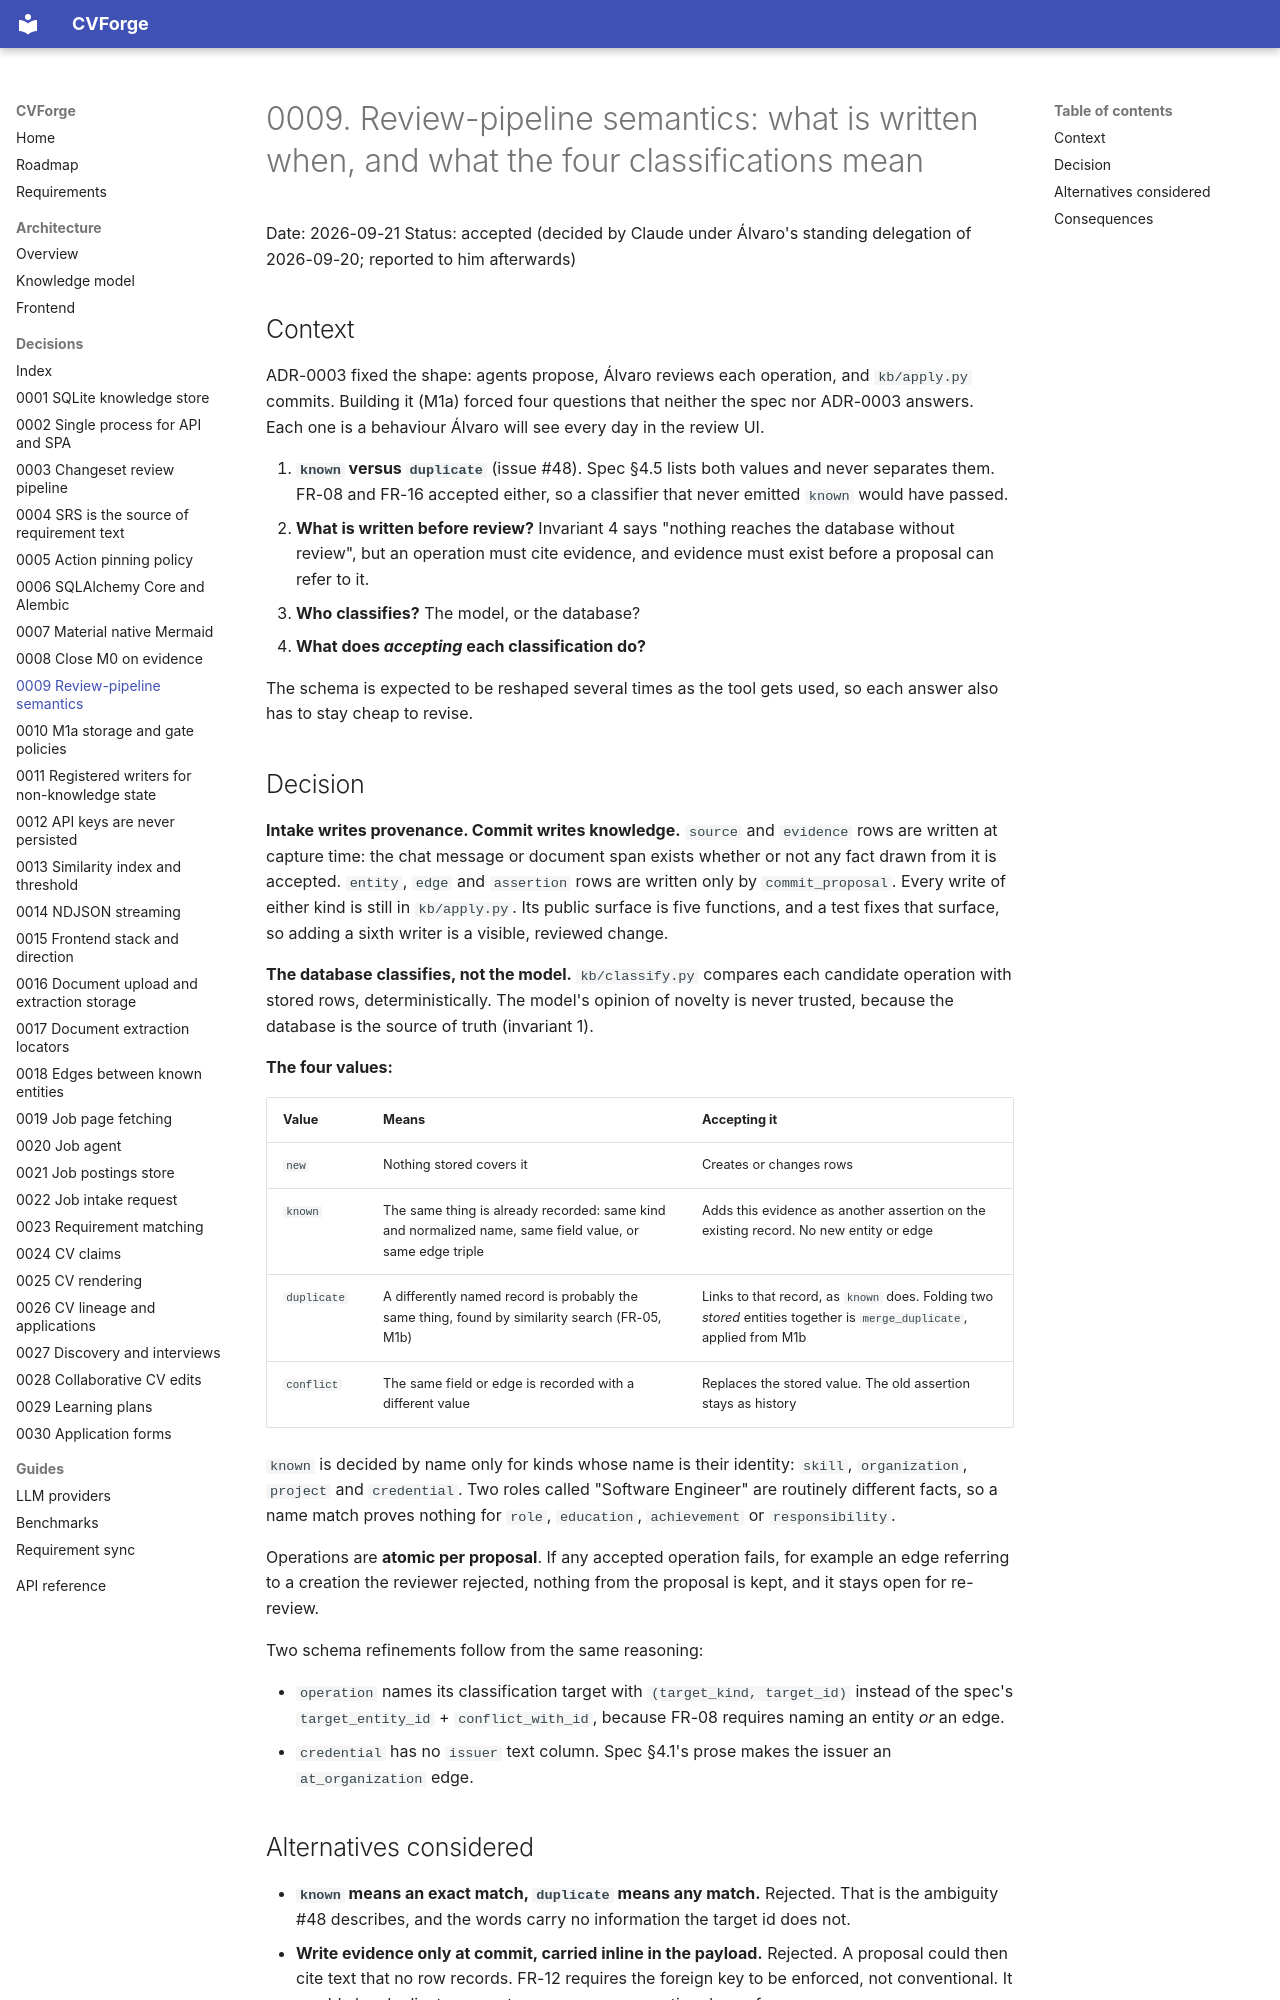

repository: SelfishCoconut/cvforge · page: adr/0009-review-pipeline-semantics/index.html · generator: mkdocs

# 0009. Review-pipeline semantics: what is written when, and what the four classifications mean

Date: 2026-09-21
Status: accepted (decided by Claude under Álvaro's standing delegation of 2026-09-20; reported to him afterwards)

## Context

ADR-0003 fixed the shape: agents propose, Álvaro reviews each operation, and
`kb/apply.py` commits. Building it (M1a) forced four questions that neither the
spec nor ADR-0003 answers. Each one is a behaviour Álvaro will see every day in
the review UI.

1. **`known` versus `duplicate`** (issue #48). Spec §4.5 lists both values and
   never separates them. FR-08 and FR-16 accepted either, so a classifier that
   never emitted `known` would have passed.
2. **What is written before review?** Invariant 4 says "nothing reaches the
   database without review", but an operation must cite evidence, and evidence
   must exist before a proposal can refer to it.
3. **Who classifies?** The model, or the database?
4. **What does *accepting* each classification do?**

The schema is expected to be reshaped several times as the tool gets used, so
each answer also has to stay cheap to revise.

## Decision

**Intake writes provenance. Commit writes knowledge.** `source` and `evidence`
rows are written at capture time: the chat message or document span exists
whether or not any fact drawn from it is accepted. `entity`, `edge` and
`assertion` rows are written only by `commit_proposal`. Every write of either
kind is still in `kb/apply.py`. Its public surface is five functions, and a test
fixes that surface, so adding a sixth writer is a visible, reviewed change.

**The database classifies, not the model.** `kb/classify.py` compares each
candidate operation with stored rows, deterministically. The model's opinion of
novelty is never trusted, because the database is the source of truth
(invariant 1).

**The four values:**

| Value | Means | Accepting it |
|---|---|---|
| `new` | Nothing stored covers it | Creates or changes rows |
| `known` | The same thing is already recorded: same kind and normalized name, same field value, or same edge triple | Adds this evidence as another assertion on the existing record. No new entity or edge |
| `duplicate` | A differently named record is probably the same thing, found by similarity search (FR-05, M1b) | Links to that record, as `known` does. Folding two *stored* entities together is `merge_duplicate`, applied from M1b |
| `conflict` | The same field or edge is recorded with a different value | Replaces the stored value. The old assertion stays as history |

`known` is decided by name only for kinds whose name is their identity: `skill`,
`organization`, `project` and `credential`. Two roles called "Software Engineer"
are routinely different facts, so a name match proves nothing for `role`,
`education`, `achievement` or `responsibility`.

Operations are **atomic per proposal**. If any accepted operation fails, for
example an edge referring to a creation the reviewer rejected, nothing from the
proposal is kept, and it stays open for re-review.

Two schema refinements follow from the same reasoning:

- `operation` names its classification target with `(target_kind, target_id)`
  instead of the spec's `target_entity_id` + `conflict_with_id`, because FR-08
  requires naming an entity *or* an edge.
- `credential` has no `issuer` text column. Spec §4.1's prose makes the issuer an
  `at_organization` edge.
